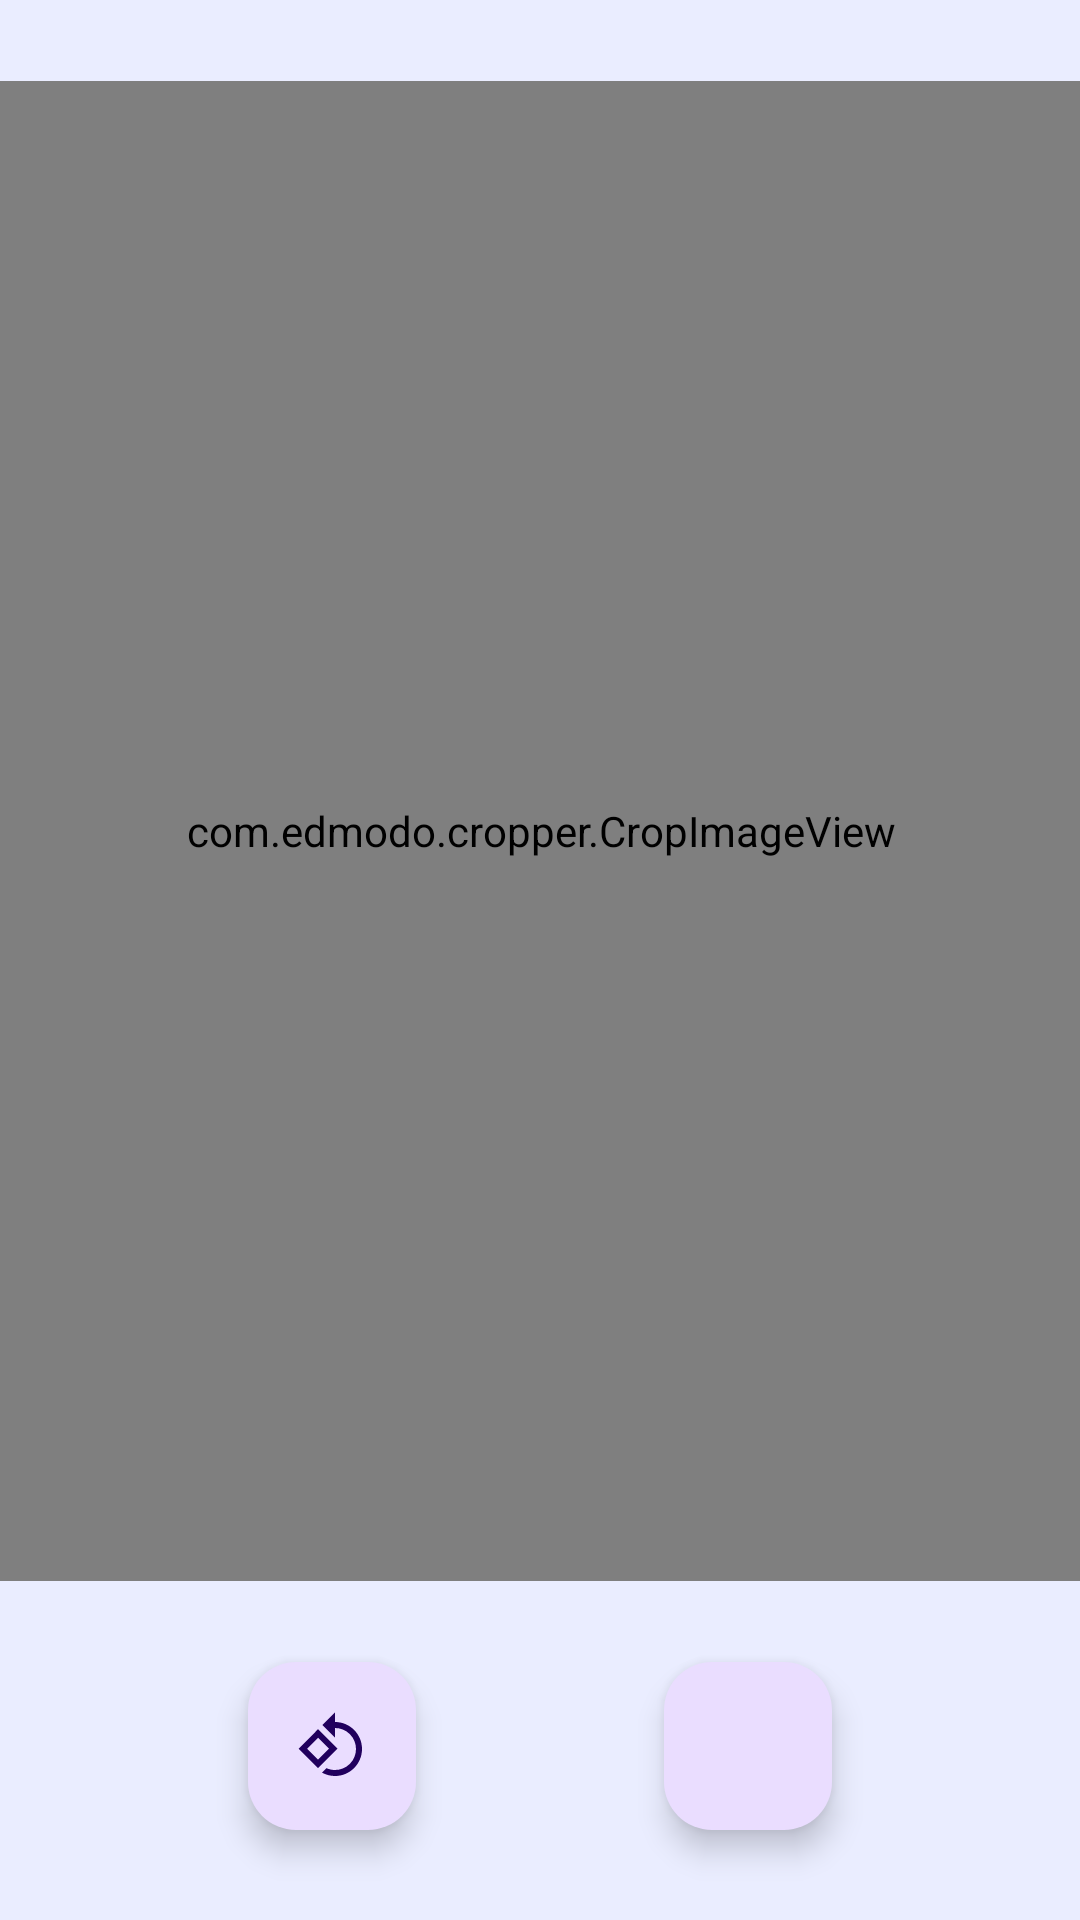

Reconstruct the res/layout file that produces this screen, plus the resources it refers to.
<!-- AndroidManifest.xml: application theme Theme.CEEPiD -->
<!-- res/layout/activity_edit_picture.xml -->
<androidx.constraintlayout.widget.ConstraintLayout xmlns:android="http://schemas.android.com/apk/res/android"
    xmlns:app="http://schemas.android.com/apk/res-auto"
    xmlns:tools="http://schemas.android.com/tools"
    android:layout_width="match_parent"
    android:layout_height="match_parent"
    style="@style/Theme.CEEPiD.DayNight.Background"
    tools:context=".ui.user.EditPictureActivity">

    <com.edmodo.cropper.CropImageView
        android:id="@+id/cropFoto"
        android:layout_width="400dp"
        android:layout_height="500dp"
        app:layout_constraintBottom_toTopOf="@+id/buttonRt"
        app:layout_constraintEnd_toEndOf="parent"
        app:layout_constraintStart_toStartOf="parent"
        app:layout_constraintTop_toTopOf="parent">

    </com.edmodo.cropper.CropImageView>

    <com.google.android.material.floatingactionbutton.FloatingActionButton
        android:id="@+id/buttonRt"
        android:layout_width="wrap_content"
        android:layout_height="wrap_content"
        android:src="@drawable/ic_rotate"
        android:layout_marginBottom="30dp"
        app:layout_constraintEnd_toStartOf="@id/buttonSv"
        app:layout_constraintStart_toStartOf="parent"
        app:layout_constraintBottom_toBottomOf="parent"/>

    <com.google.android.material.floatingactionbutton.FloatingActionButton
        android:id="@+id/buttonSv"
        android:layout_width="wrap_content"
        android:layout_height="wrap_content"
        android:src="@drawable/ic_check"
        android:layout_marginBottom="30dp"
        app:layout_constraintEnd_toEndOf="parent"
        app:layout_constraintStart_toEndOf="@id/buttonRt"
        app:layout_constraintBottom_toBottomOf="parent"/>
</androidx.constraintlayout.widget.ConstraintLayout>
<!-- resources referenced by this layout -->
<resources>
  <!-- drawable ic_rotate (drawable) -->
  <vector android:height="24dp" android:tint="#FDFDFE"
      android:viewportHeight="24" android:viewportWidth="24"
      android:width="24dp" xmlns:android="http://schemas.android.com/apk/res/android">
      <path android:fillColor="@android:color/white" android:pathData="M7.34,6.41L0.86,12.9l6.49,6.48 6.49,-6.48 -6.5,-6.49zM3.69,12.9l3.66,-3.66L11,12.9l-3.66,3.66 -3.65,-3.66zM19.36,6.64C17.61,4.88 15.3,4 13,4L13,0.76L8.76,5 13,9.24L13,6c1.79,0 3.58,0.68 4.95,2.05 2.73,2.73 2.73,7.17 0,9.9C16.58,19.32 14.79,20 13,20c-0.97,0 -1.94,-0.21 -2.84,-0.61l-1.49,1.49C10.02,21.62 11.51,22 13,22c2.3,0 4.61,-0.88 6.36,-2.64 3.52,-3.51 3.52,-9.21 0,-12.72z"/>
  </vector>
  <style name="Theme.CEEPiD.DayNight.Background" parent="Theme.CEEPiD.DayNight">
          <item name="android:background">#EAEDFF</item>
      </style>
  <style name="Theme.CEEPiD" parent="Theme.MaterialComponents.DayNight.DarkActionBar">
          
          <item name="colorPrimary">@color/dark_blue</item>
          <item name="colorPrimaryVariant">@color/dark_blue</item>
          <item name="colorOnPrimary">@color/white</item>
          
          <item name="colorSecondary">@color/really_light_blue</item>
          <item name="colorSecondaryVariant">@color/teal_700</item>
          <item name="colorOnSecondary">@color/black</item>
          
          <item name="android:statusBarColor">#00000000</item>
          
          <item name="actionBarStyle">@style/Theme.Material3.Light.NoActionBar</item>
          <item name="android:windowLightStatusBar">true</item>
          <item name="android:windowTranslucentStatus">true</item>
      </style>
  <style name="Theme.CEEPiD.DayNight" parent="Theme.Material3.DayNight.NoActionBar">
          
          <item name="colorPrimary">@color/really_light_blue</item>
          <item name="colorPrimaryVariant">@color/dark_blue</item>
          <item name="colorOnPrimary">#0C0F29</item>
          
          <item name="colorSecondary">@color/really_light_blue</item>
          <item name="colorSecondaryVariant">@color/really_light_blue</item>
          <item name="colorOnSecondary">#0C0F29</item>
          
          <item name="android:statusBarColor">#00000000</item>
          
          <item name="android:fitsSystemWindows">true</item>
          <item name="android:windowDrawsSystemBarBackgrounds">true</item>
          <item name="android:windowTranslucentStatus">false</item>
          <item name="android:windowTranslucentNavigation">false</item>
          <item name="android:navigationBarColor">@color/trnsparent</item>
          <item name="windowActionBar">false</item>
          <item name="windowNoTitle">true</item>
      </style>
  <color name="dark_blue">#202446</color>
  <color name="white">#FFFFFFFF</color>
  <color name="really_light_blue">#9AA7FD</color>
  <color name="teal_700">#FF018786</color>
  <color name="black">#FF000000</color>
</resources>
